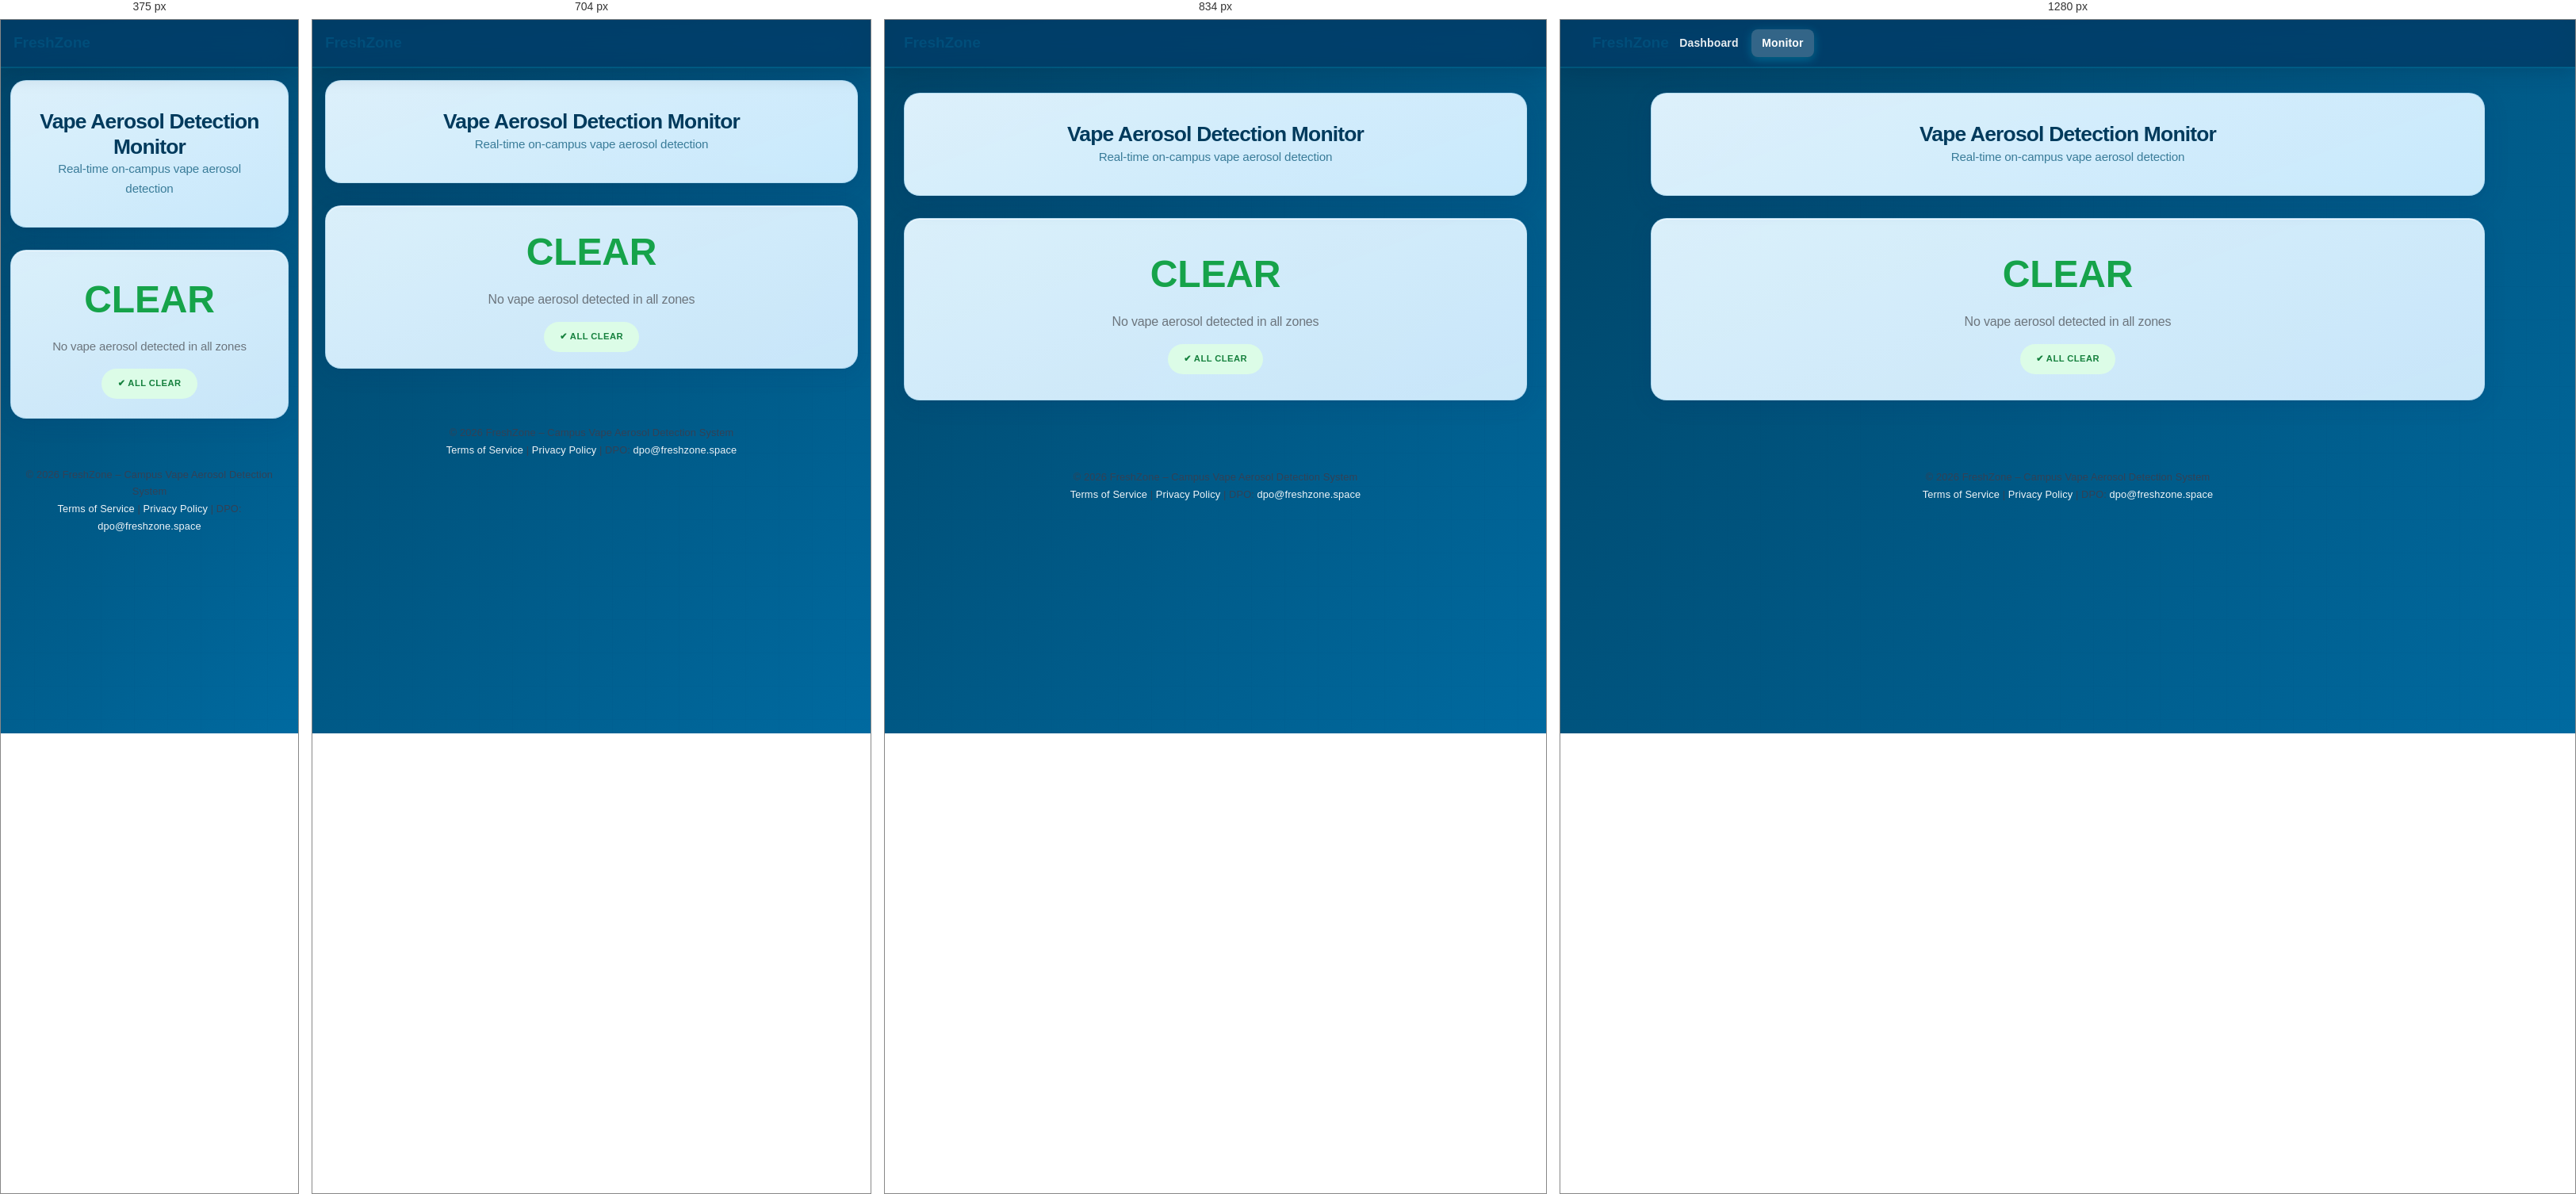
Rendered at 375 px, 704 px, 834 px and 1280 px, left to right.

<!-- file: smoke.html -->
<!DOCTYPE html>
<html lang="en">
<head>
    <meta charset="UTF-8">
    <meta name="viewport" content="width=device-width, initial-scale=1.0">
    <title>FreshZone | Monitor</title>
    <link rel="icon" type="image/x-icon" href="favicon.ico">
    <link rel="stylesheet" href="style.css">
    <link rel="stylesheet" href="fz-fixes-v2.css">
</head>
<body>

<nav role="navigation" aria-label="Main navigation">
    <div class="nav-container">
        <div class="logo" style="font-family:Lexend,sans-serif;font-weight:700;color:var(--primary);font-size:1.2rem;">FreshZone</div>
        <div class="nav-links">
            <a href="dashboard.html">Dashboard</a>
            <a class="active" href="#">Monitor</a>
        </div>
    </div>
</nav>

<div class="container">
    <div class="hero">
        <h1>Vape Aerosol Detection Monitor</h1>
        <p>Real-time on-campus vape aerosol detection</p>
    </div>

    <div class="glass-card" style="text-align:center;">
        <p style="font-size:3rem;font-weight:700;color:var(--success);">CLEAR</p>
        <p style="color:var(--gray);margin:0.5rem 0 1rem;">No vape aerosol detected in all zones</p>
        <span class="tag tag-success" style="font-size:1rem;padding:10px 20px;">✔ ALL CLEAR</span>
    </div>
</div>

    <footer class="site-footer">
        <p>
            © 2026 FreshZone – Campus Vape Aerosol Detection System<br>
            <a href="terms.html">Terms of Service</a> |
            <a href="privacy.html">Privacy Policy</a> |
            DPO: <a href="mailto:dpo@freshzone.space">dpo@freshzone.space</a>
        </p>
    </footer>

    <script src="cookie-consent.js?v=3" defer></script>

</body>
</html>


/* @media block from style.css */
@media (max-width:640px) {
    .push-toggle-wrap { gap:6px; }
    .push-toggle-icon { width:16px; height:16px; }
    .push-toggle-icon svg { width:16px; height:16px; }
}

/* @media block from style.css */
@media (max-width:600px) {
    .email-sent-banner { display:flex !important; }
}

/* @media block from style.css */
@media (max-width:900px) {
    .nav-links { display:none !important; }
    .nav-controls .hamburger { display:flex !important; }
    .nav-user  { display:none !important; }
    .nav-controls { gap:8px; }
    .nav-controls > label.push-toggle-wrap,
    .nav-controls > .push-toggle-wrap {
        display:none !important;
    }
}

/* @media block from style.css */
@media (max-width:768px) {
    nav { padding:0 1rem; }
    .logo img { height:40px; }
    .container { max-width:100%; padding:1rem; }
    .glass-card { padding:1.25rem; border-radius:var(--radius-lg); }
    h1, h2 { font-size:1.15rem; }
    .page-hero h1 { font-size:1.3rem; }
    .grid { grid-template-columns:1fr; }
    .grid-inputs { grid-template-columns:1fr; }
    .modal-btn-group { flex-direction:column; }
    .modal-btn-group button { width:100%; margin-top:0.5rem; }
    .profile-edit-form .btn-row { flex-direction:column; }
    .profile-edit-form .btn-row button { width:100%; }
    .stats-grid { grid-template-columns:repeat(3,1fr); gap:0.6rem; }
    .stat-box { padding:1rem 0.75rem; }
    .stat-box h3 { font-size:1.4rem; }
    .stat-box p { font-size:0.67rem; }
    .filter-bar { flex-direction:column; gap:0.5rem; padding:1rem; }
    .filter-group { min-width:auto; }
    .page-hero img { display:none; }
    .auth-card { padding:1.75rem 1.5rem; }
    .auth-tabs { margin-bottom:1.25rem; }
    .notification {
        left:0.75rem !important;
        right:0.75rem !important;
        top:0.75rem !important;
        width:auto !important;
        max-width:none !important;
        min-width:0 !important;
        margin:0 !important;
        text-align:center !important;
        transform:translateY(-8px) scale(0.97) !important;
    }
    .notification.show {
        transform:translateY(0) scale(1) !important;
    }
}

/* @media block from style.css */
@media (max-width:600px) {
    .page-hero img { display:none; }
    .auth-trust-row { gap:0.6rem; }
    .auth-trust-badge { font-size:0.67rem; padding:3px 10px; }
}

/* @media block from style.css */
@media (max-width:480px) {
    .auth-container { padding: 1rem 1rem 1.5rem; }
    /* Improved readability for small screens */
    body { font-size: 15px; }
    .container { padding: 1rem 0.75rem; }
    .glass-card { padding: 1.5rem 1rem; }
    footer, .site-footer { padding:1rem; font-size:0.75rem; }
    button, input, select { font-size:16px; }
    .log-container table,.log-container thead,.log-container tbody,
    .log-container th,.log-container td,.log-container tr { display:block; }
    .log-container thead tr { position:absolute; top:-9999px; left:-9999px; }
    .log-container tr { background:var(--table-bg,#fff); margin-bottom:14px; border-radius:var(--radius-md); box-shadow:var(--shadow-sm); padding:10px; }
    .log-container td { border:none; position:relative; padding-left:50% !important; text-align:right !important; padding-top:8px; padding-bottom:8px; border-bottom:1px solid #eee; }
    .log-container td:last-child { border-bottom:none; }
    .log-container td::before { position:absolute; left:10px; width:45%; font-weight:700; text-align:left; content:attr(data-label); color:var(--gray); font-size:0.7rem; text-transform:uppercase; }
    .notification { left:0.75rem !important; right:0.75rem !important; width:auto !important; max-width:none !important; }
    .notification.show { transform:translateY(0) scale(1) !important; }
    .hotkey-badge { display:none; }
    .auth-card { border-radius:var(--radius-xl); }
    .mobile-nav-drawer { width:min(280px,90vw); }
}

/* @media block from style.css */
@media (max-width: 768px) {
    /* Glass card white glow effect - mobile only */
    .glass-card, .card, .auth-card, .hero,
    .location-card, .stat-box, .log-container,
    .contact-page-header, .profile-card, .about-mission-card,
    .filter-bar, .modal-content-custom, .staff-response-card {
        /* Mobile white border/glow */
        border: 2px solid rgba(255, 255, 255, 0.4) !important;
        box-shadow: 
            0 0 0 1px rgba(255, 255, 255, 0.15),
            0 8px 32px rgba(0, 78, 122, 0.15),
            inset 0 1px 0 rgba(255, 255, 255, 0.3) !important;
    }
    /* Auth card keeps its existing style but added border */
    .auth-card {
        border: 2px solid rgba(255, 255, 255, 0.5) !important;
    }
    /* Input fields get white border on mobile */
    input, select, textarea {
        border: 1.5px solid rgba(255, 255, 255, 0.3) !important;
    }
    /* Navigation also gets white border on mobile */
    nav {
        border-bottom: 1px solid rgba(255, 255, 255, 0.25) !important;
    }
}

/* @media block from style.css */
@media (min-width: 769px) {
    /* Desktop: remove the white border for cleaner look */
    .glass-card, .card, .auth-card, .hero,
    .location-card, .stat-box, .log-container,
    .contact-page-header, .profile-card, .about-mission-card,
    .filter-bar, .modal-content-custom, .staff-response-card {
        border: 1px solid rgba(255,255,255,0.5) !important;
    }
}

/* @media block from style.css */
@media (max-width: 768px) {
    #fz-bottom-nav {
        background: rgba(0,50,85,0.96) !important;
        backdrop-filter: blur(20px) saturate(180%) !important;
        border-top: 1px solid rgba(0,180,216,0.2) !important;
        box-shadow: 0 -4px 24px rgba(0,30,60,0.3) !important;
    }
    .fz-bn-tab { color: rgba(180,220,255,0.6) !important; }
    .fz-bn-tab.active { color: #0ecfef !important; }
    .fz-bn-tab.active::after { background: #0ecfef !important; }
    [data-theme="dark"] #fz-bottom-nav {
        background: rgba(4,10,22,0.97) !important;
        border-top-color: rgba(34,211,238,0.1) !important;
    }
    [data-theme="dark"] .fz-bn-tab.active { color: #22d3ee !important; }

    #fz-bn-more-menu {
        background: rgba(0,45,80,0.97) !important;
        border-color: rgba(0,180,216,0.2) !important;
        backdrop-filter: blur(20px) !important;
    }
    .fz-bn-more-item { color: rgba(195,235,255,0.9) !important; }
    .fz-bn-more-item.danger { color: #fca5a5 !important; }
    .fz-bn-more-item:not(:last-child) {
        border-bottom-color: rgba(0,180,216,0.12) !important;
    }
}